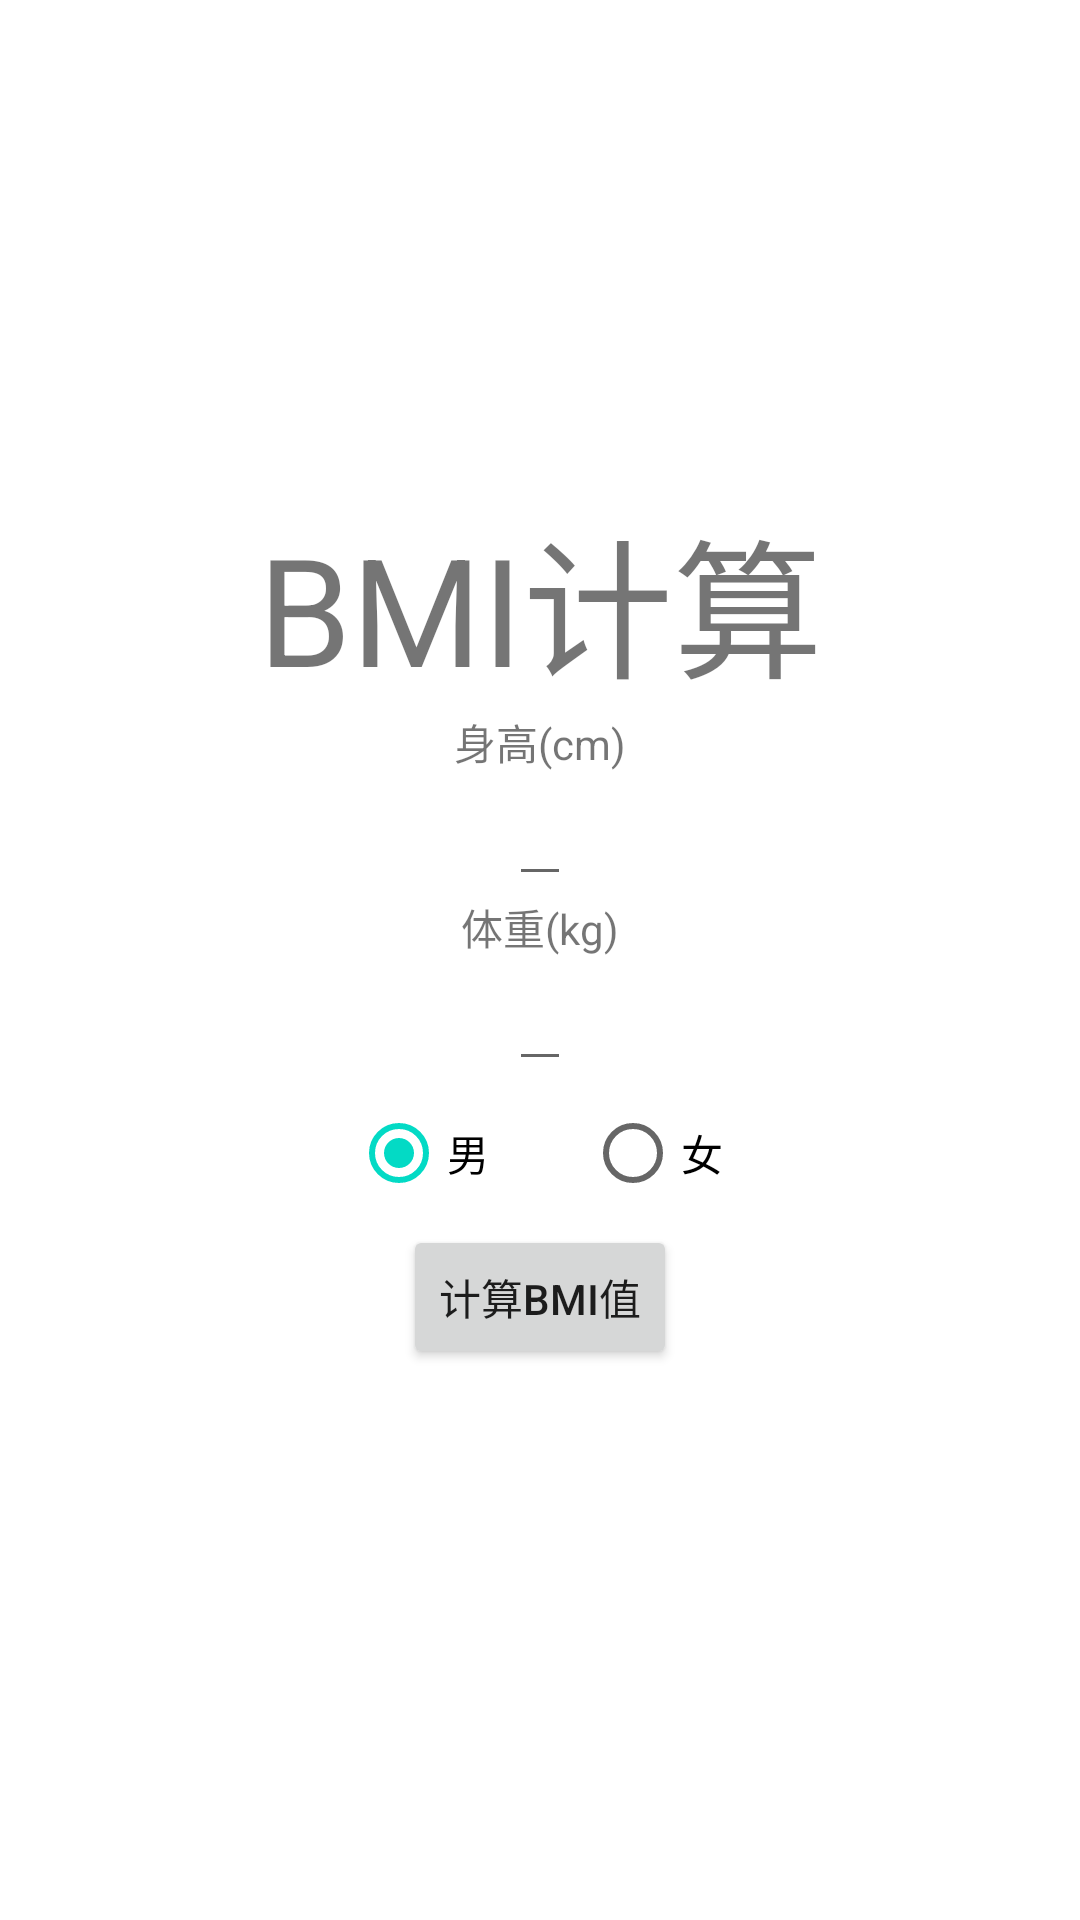

Write the Android layout XML for this screen, with the resource values it uses.
<!-- AndroidManifest.xml: application theme Theme.MyApplicationTestforLayout -->
<!-- res/layout/bmi.xml -->
<?xml version="1.0" encoding="utf-8"?>
<androidx.constraintlayout.widget.ConstraintLayout xmlns:android="http://schemas.android.com/apk/res/android"
    android:layout_width="match_parent"
    android:layout_height="match_parent">

    <LinearLayout
        android:layout_width="match_parent"
        android:layout_height="match_parent"
        android:orientation="vertical"
        android:gravity="center">

        <TextView
            android:id="@+id/textView6"
            android:layout_width="match_parent"
            android:layout_height="wrap_content"
            android:textSize="50dp"
            android:text="BMI计算"
            android:gravity="center"/>

        <TextView
            android:layout_width="wrap_content"
            android:layout_height="wrap_content"
            android:text="身高(cm)"
            android:inputType="number"
            android:id="@+id/text1"/>
        <EditText
            android:layout_width="wrap_content"
            android:layout_height="wrap_content"
            android:id="@+id/height"/>
        <TextView
            android:layout_width="wrap_content"
            android:layout_height="wrap_content"
            android:text="体重(kg)"
            android:inputType="number"
            android:id="@+id/text2"/>
        <EditText
            android:layout_width="wrap_content"
            android:layout_height="wrap_content"
            android:id="@+id/weight"/>
        <RadioGroup
            android:layout_width="match_parent"
            android:layout_height="wrap_content"
            android:orientation="horizontal"
            android:id="@+id/sex"
            android:gravity="center">
            <RadioButton
                android:layout_width="wrap_content"
                android:layout_height="wrap_content"
                android:text="男"
                android:id="@+id/male"
                android:layout_marginRight="30dp"
                android:checked="true"/>
            <RadioButton
                android:layout_width="wrap_content"
                android:layout_height="wrap_content"
                android:text="女"
                android:id="@+id/female"

                />
        </RadioGroup>
        <Button
            android:layout_width="wrap_content"
            android:layout_height="wrap_content"
            android:id="@+id/btn"
            android:onClick="onClick"
            android:text="计算BMI值"/>
        <TextView
            android:layout_width="wrap_content"
            android:layout_height="wrap_content"
            android:id="@+id/Result"/>

    </LinearLayout>
</androidx.constraintlayout.widget.ConstraintLayout>
<!-- resources referenced by this layout -->
<resources>
  <style name="Theme.MyApplicationTestforLayout" parent="Theme.MaterialComponents.DayNight.DarkActionBar">
          
          <item name="colorPrimary">@color/purple_500</item>
          <item name="colorPrimaryVariant">@color/purple_700</item>
          <item name="colorOnPrimary">@color/white</item>
          
          <item name="colorSecondary">@color/teal_200</item>
          <item name="colorSecondaryVariant">@color/teal_700</item>
          <item name="colorOnSecondary">@color/black</item>
          
          <item name="android:statusBarColor" tools:targetApi="l">?attr/colorPrimaryVariant</item>
          
      </style>
  <!-- not gathered from this repository: default colours our renderer supplied (Android Studio template values) -->
  <color name="purple_500">#FF6200EE</color>
  <color name="purple_700">#FF3700B3</color>
  <color name="teal_200">#FF03DAC5</color>
  <color name="teal_700">#FF018786</color>
  <color name="black">#FF000000</color>
  <color name="white">#FFFFFFFF</color>
</resources>
